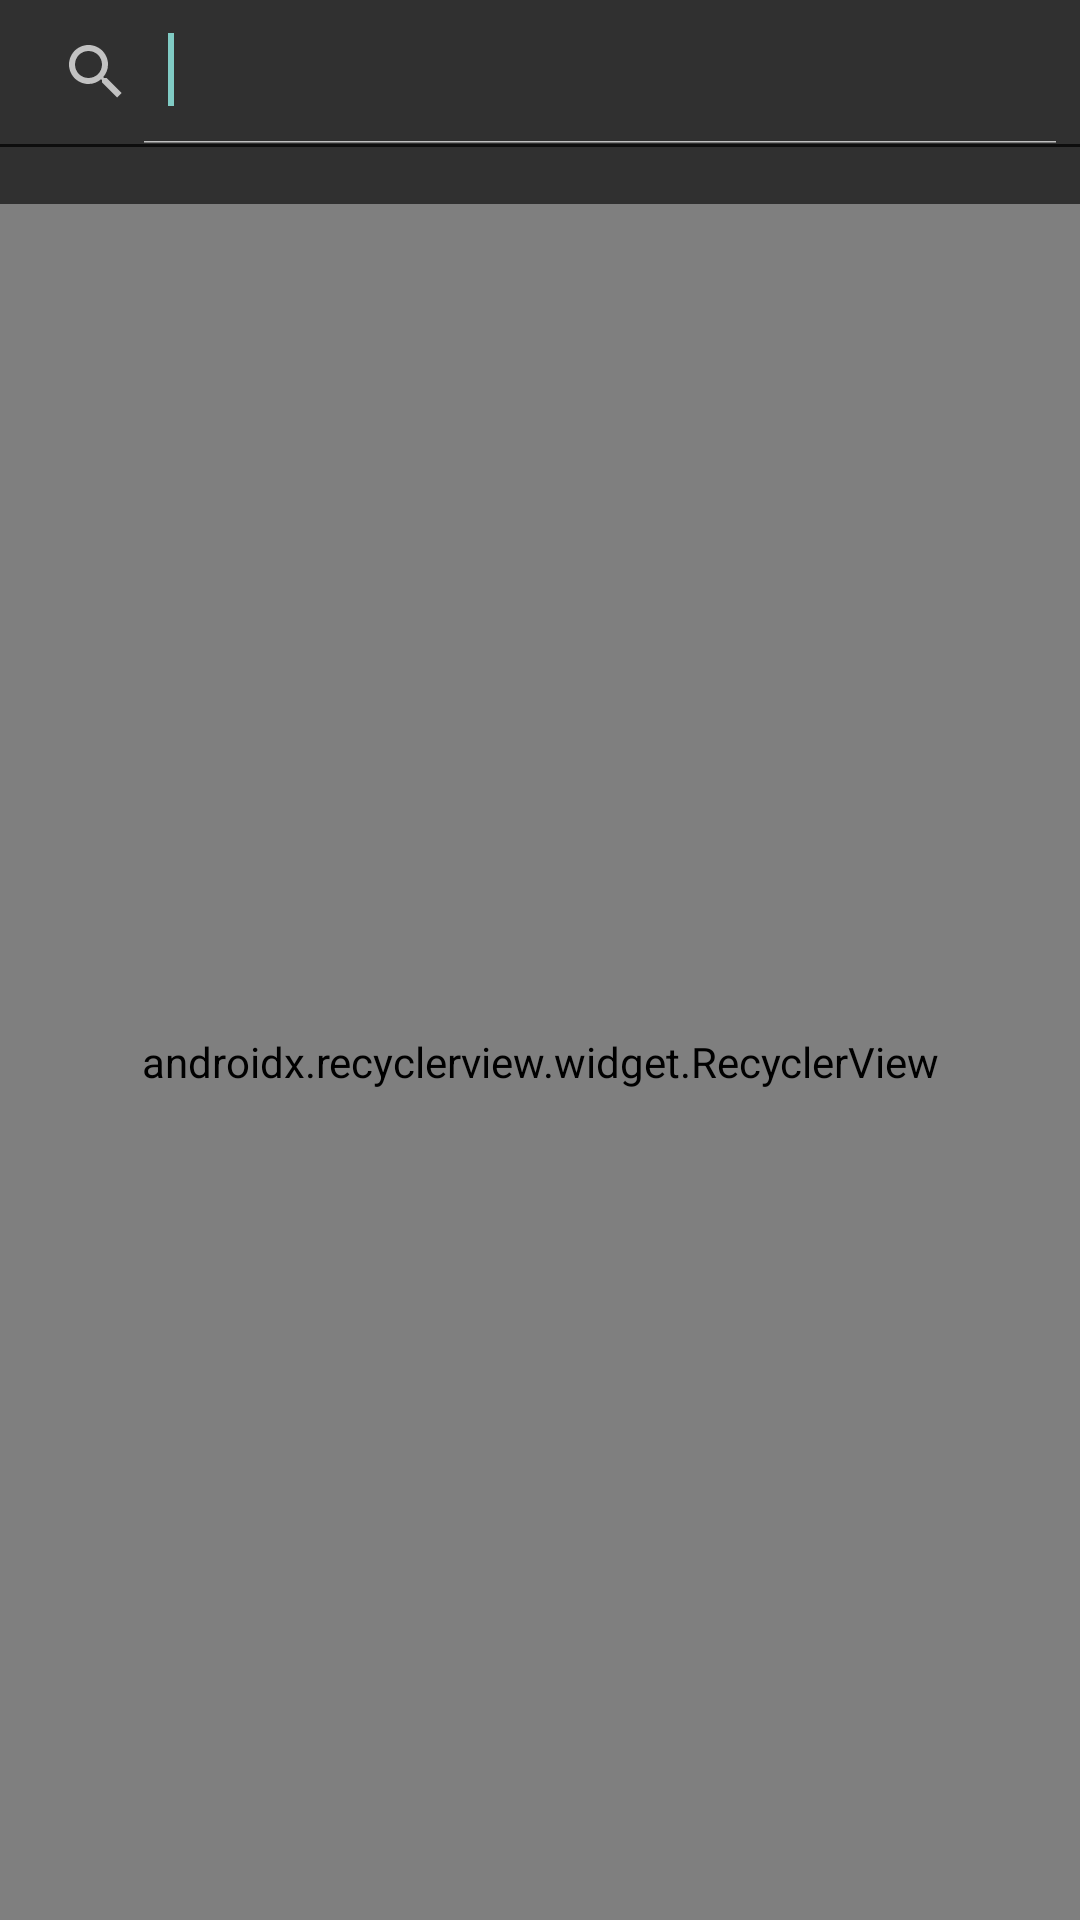

Write the Android layout XML for this screen, with the resource values it uses.
<!-- AndroidManifest.xml: application theme Theme.AppCompat.NoActionBar -->
<!-- res/layout/activity_busacar_list.xml -->
<?xml version="1.0" encoding="utf-8"?>
<RelativeLayout xmlns:android="http://schemas.android.com/apk/res/android"
    xmlns:app="http://schemas.android.com/apk/res-auto"
    xmlns:tools="http://schemas.android.com/tools"
    android:layout_width="match_parent"
    android:layout_height="match_parent"
    tools:context=".BusacarList">

    <android.support.v7.widget.SearchView
        android:id="@+id/idSearch"
        android:layout_width="match_parent"
        android:layout_height="wrap_content"
        app:iconifiedByDefault="false">
        <requestFocus/>
    </android.support.v7.widget.SearchView>

    <View
        android:layout_below="@+id/idSearch"
        android:layout_width="wrap_content"
        android:layout_height="1dp"
        android:background="@color/negro"/>


    <android.support.v7.widget.RecyclerView
        android:layout_below="@+id/idSearch"
        android:id="@+id/recycler_view_all_user_listing"
        android:layout_width="match_parent"
        android:layout_height="match_parent"
        android:layout_marginTop="20dp"
        app:layoutManager="android.support.v7.widget.LinearLayoutManager" />

</RelativeLayout>
<!-- resources referenced by this layout -->
<resources>
  <color name="negro">#b9000000</color>
</resources>
